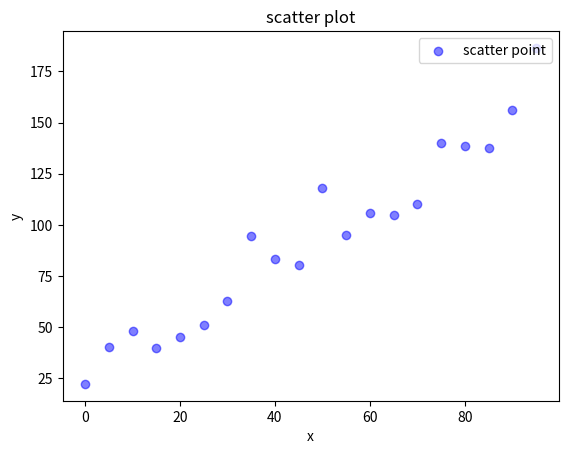

Here is the Python script that generated this plot:
#%%
import numpy as np
import matplotlib.pyplot as plt

np.random.seed(19920613)

x = np.arange(0.0, 100.0, 5.0)
y = (x * 1.5) + np.random.rand(20) * 50

plt.scatter(x,y, c = 'b', alpha = 0.5, label = 'scatter point')
plt.xlabel('x')
plt.ylabel('y')
plt.legend(loc = 'upper right')
plt.title('scatter plot')
plt.show()

# %%
